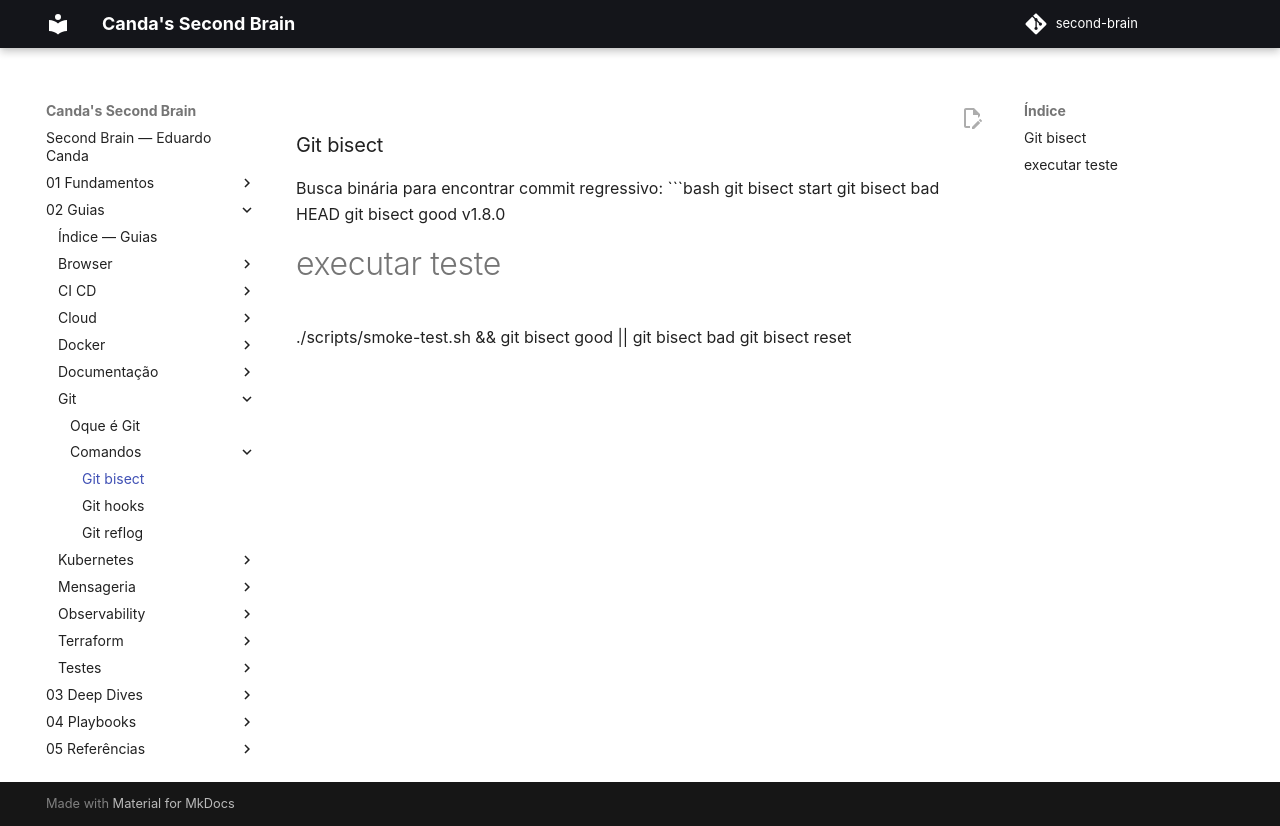

repository: EduardoCanda/second-brain · page: 02 - Guias/Git/Comandos/Git bisect/index.html · generator: mkdocs

### Git bisect
Busca binária para encontrar commit regressivo:
```bash
git bisect start
git bisect bad HEAD
git bisect good v1.8.0
# executar teste
./scripts/smoke-test.sh && git bisect good || git bisect bad
git bisect reset
